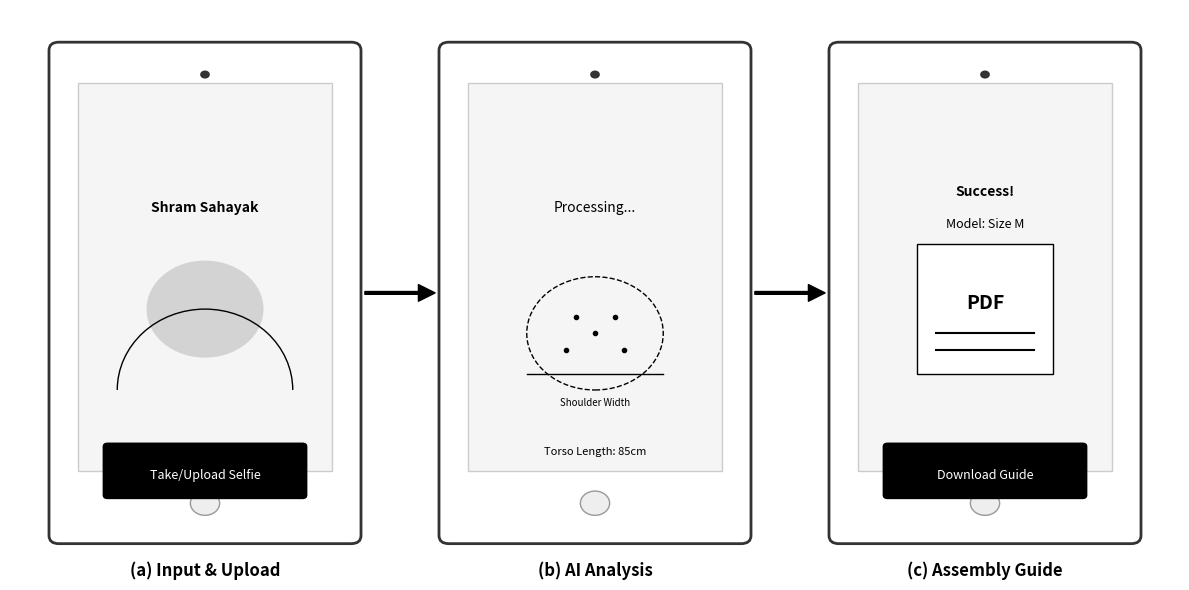

Python code for this plot:
import matplotlib.pyplot as plt
import matplotlib.patches as patches

# 1. Setup the Plot
fig, ax = plt.subplots(figsize=(12, 6), dpi=300)
ax.set_xlim(0, 12)
ax.set_ylim(0, 7) # Adjusted limit
ax.axis('off')

# Helper function
def draw_phone(x, y, label, screen_color='#F5F5F5'):
    body = patches.FancyBboxPatch((x, y), 3, 6, boxstyle="round,pad=0.1", ec='#333333', fc='white', lw=2)
    ax.add_patch(body)
    screen = patches.Rectangle((x + 0.2, y + 0.8), 2.6, 4.8, ec='#CCCCCC', fc=screen_color)
    ax.add_patch(screen)
    ax.add_patch(patches.Circle((x + 1.5, y + 0.4), 0.15, fc='#EEEEEE', ec='#999999')) # Home btn
    ax.add_patch(patches.Circle((x + 1.5, y + 5.7), 0.05, fc='#333333')) # Camera
    ax.text(x + 1.5, y - 0.5, label, ha='center', fontsize=12, fontweight='bold', color='black')

# --- Screen 1 (a) ---
draw_phone(0.5, 0.5, "(a) Input & Upload")
ax.text(2.0, 4.5, "Shram Sahayak", ha='center', fontsize=10, fontweight='bold', color='black')
ax.add_patch(patches.Circle((2.0, 3.3), 0.6, fc='#D3D3D3'))
ax.add_patch(patches.Arc((2.0, 2.3), 1.8, 2.0, theta1=0, theta2=180, fc='#D3D3D3'))
btn1 = patches.FancyBboxPatch((1.0, 1.0), 2.0, 0.6, boxstyle="round,pad=0.05", fc='black', ec='none')
ax.add_patch(btn1)
ax.text(2.0, 1.2, "Take/Upload Selfie", ha='center', color='white', fontsize=9)

ax.annotate('', xy=(4.4, 3.5), xytext=(3.6, 3.5), arrowprops=dict(facecolor='black', shrink=0.05, width=2))

# --- Screen 2 (b) ---
draw_phone(4.5, 0.5, "(b) AI Analysis")
ax.text(6.0, 4.5, "Processing...", ha='center', fontsize=10, color='black')
ax.add_patch(patches.Circle((6.0, 3.0), 0.7, fc='none', ec='black', lw=1, linestyle='--'))
ax.plot([5.8, 6.2, 6.0, 5.7, 6.3], [3.2, 3.2, 3.0, 2.8, 2.8], 'o', color='black', markersize=3)
ax.plot([5.3, 6.7], [2.5, 2.5], '-', color='black', lw=1)
ax.text(6.0, 2.1, "Shoulder Width", ha='center', fontsize=7, color='black')
ax.text(6.0, 1.5, "Torso Length: 85cm", ha='center', fontsize=8, color='black')

ax.annotate('', xy=(8.4, 3.5), xytext=(7.6, 3.5), arrowprops=dict(facecolor='black', shrink=0.05, width=2))

# --- Screen 3 (c) ---
draw_phone(8.5, 0.5, "(c) Assembly Guide")
ax.text(10.0, 4.7, "Success!", ha='center', fontsize=10, fontweight='bold', color='black')
ax.text(10.0, 4.3, "Model: Size M", ha='center', fontsize=9, color='black')
pdf_doc = patches.Rectangle((9.3, 2.5), 1.4, 1.6, fc='white', ec='black')
ax.add_patch(pdf_doc)
ax.text(10.0, 3.3, "PDF", ha='center', fontsize=14, fontweight='bold', color='black')
ax.plot([9.5, 10.5], [3.0, 3.0], '-', color='black')
ax.plot([9.5, 10.5], [2.8, 2.8], '-', color='black')
btn3 = patches.FancyBboxPatch((9.0, 1.0), 2.0, 0.6, boxstyle="round,pad=0.05", fc='black', ec='none')
ax.add_patch(btn3)
ax.text(10.0, 1.2, "Download Guide", ha='center', color='white', fontsize=9)

# 4. Save (NO TITLE)
plt.tight_layout()
plt.savefig('fig4_app_screenshots.png', bbox_inches='tight')
print("Figure 4 generated without title.")
plt.show()
